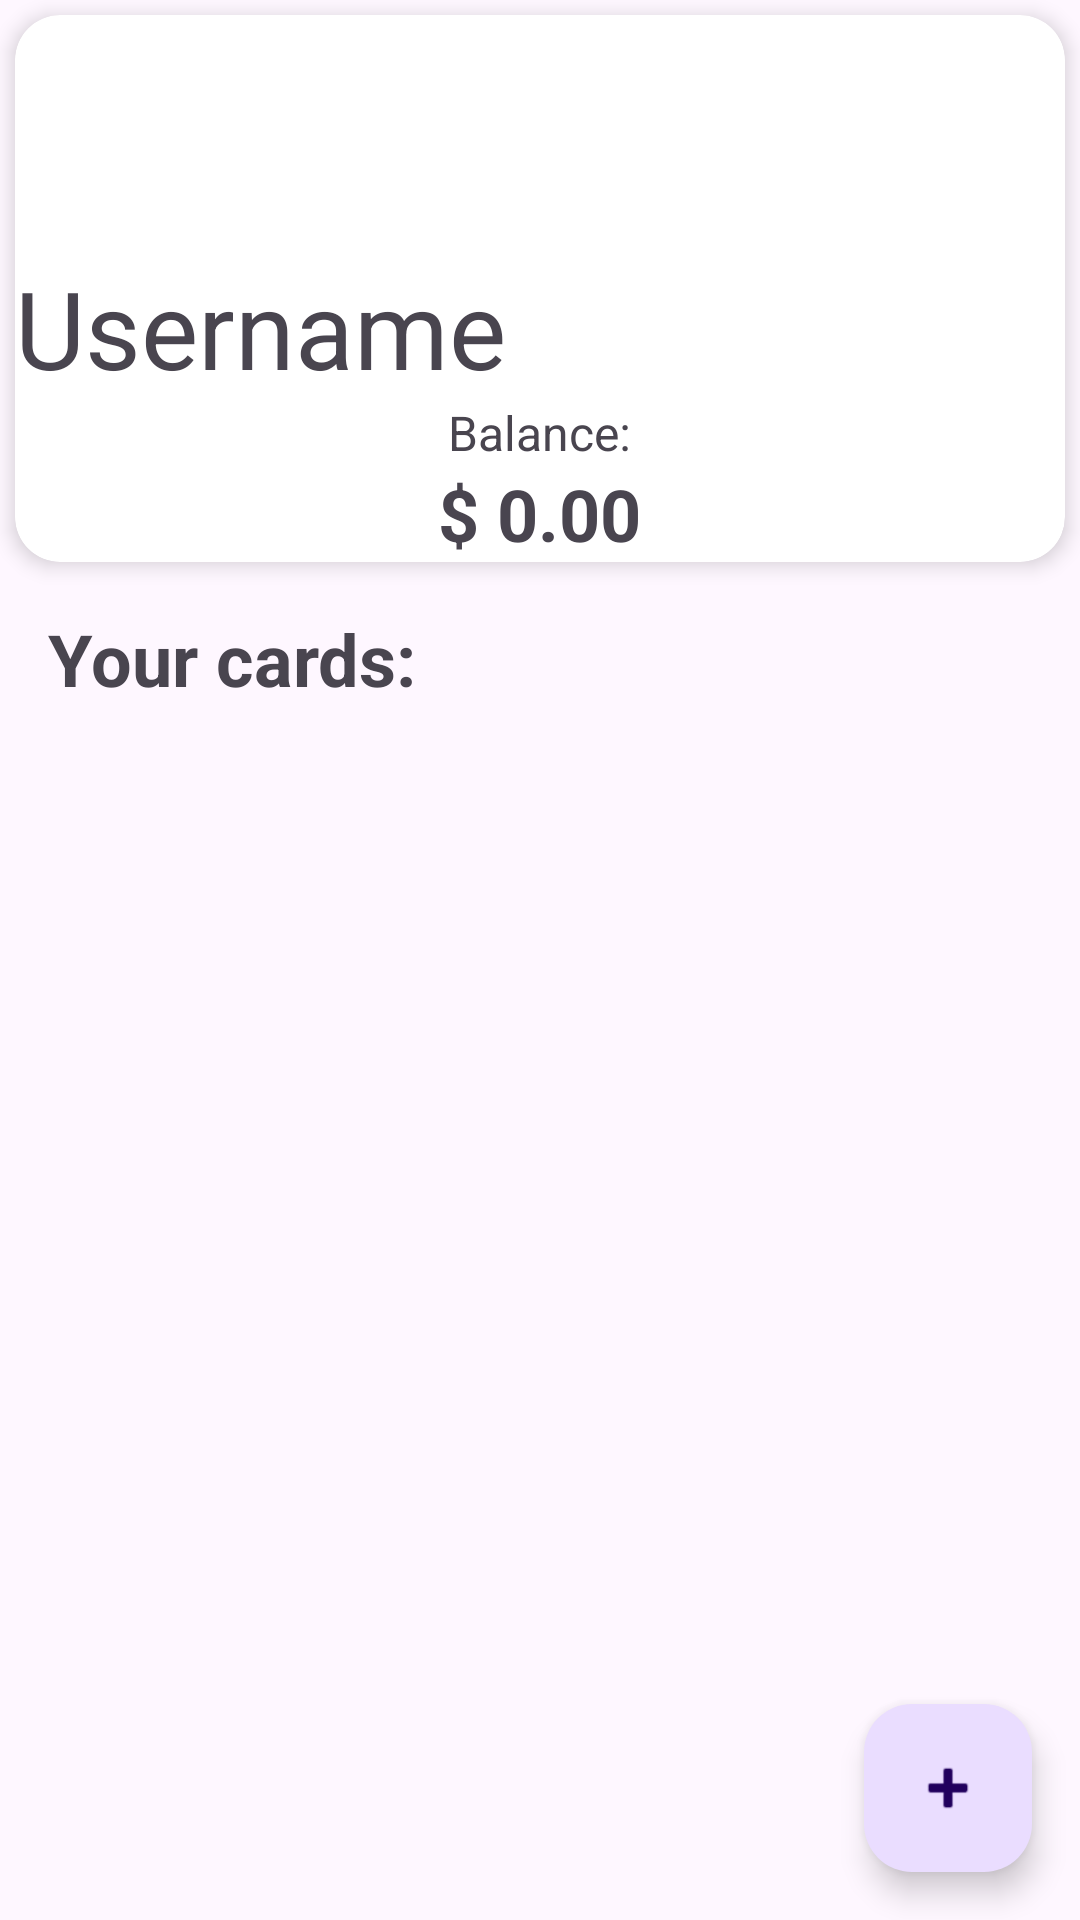

The Android layout XML behind this screen, and the referenced resources:
<!-- AndroidManifest.xml: application theme Theme.EldarWallet -->
<!-- res/layout/fragment_main.xml -->
<?xml version="1.0" encoding="utf-8"?>
<FrameLayout xmlns:android="http://schemas.android.com/apk/res/android"
    xmlns:app="http://schemas.android.com/apk/res-auto"
    xmlns:tools="http://schemas.android.com/tools"
    android:layout_width="match_parent"
    android:layout_height="match_parent"
    tools:context=".ui.fragments.main.MainFragment">

    <androidx.constraintlayout.widget.ConstraintLayout
        android:id="@+id/main"
        android:layout_width="match_parent"
        android:layout_height="match_parent"
        tools:context=".ui.activities.main.MainActivity">


        <androidx.cardview.widget.CardView
            android:id="@+id/cardHeaderMainView"
            android:layout_width="match_parent"
            android:layout_height="wrap_content"
            android:layout_margin="5dp"
            app:cardCornerRadius="15dp"
            app:cardElevation="4dp"
            app:layout_constraintEnd_toEndOf="parent"
            app:layout_constraintStart_toStartOf="parent"
            app:layout_constraintTop_toTopOf="parent">

            <LinearLayout
                android:layout_width="match_parent"
                android:layout_height="wrap_content"
                android:orientation="vertical">

                <ImageView
                    android:id="@+id/imgEldarView"
                    android:layout_width="wrap_content"
                    android:layout_height="60dp"
                    android:layout_margin="10dp"
                    android:contentDescription="@string/app_name"
                    android:src="@drawable/eldar_title" />

                <TextView
                    android:id="@+id/usernameEditText"
                    android:layout_width="match_parent"
                    android:layout_height="wrap_content"
                    android:layout_gravity="center_horizontal"
                    android:text="@string/username"
                    android:textSize="36sp" />

                <TextView
                    android:layout_width="wrap_content"
                    android:layout_height="wrap_content"
                    android:layout_gravity="center_horizontal"
                    android:text="@string/balance"
                    android:textSize="16sp" />

                <TextView
                    android:id="@+id/balanceTextView"
                    android:layout_width="wrap_content"
                    android:layout_height="wrap_content"
                    android:layout_gravity="center_horizontal"
                    android:text="$ 0.00"
                    android:textSize="24sp"
                    android:textStyle="bold" />
            </LinearLayout>
        </androidx.cardview.widget.CardView>

        <androidx.constraintlayout.widget.ConstraintLayout
            android:id="@+id/linearLayout"
            android:layout_width="match_parent"
            android:layout_height="0dp"
            app:layout_constraintBottom_toBottomOf="parent"
            app:layout_constraintEnd_toEndOf="parent"
            app:layout_constraintStart_toStartOf="parent"
            app:layout_constraintTop_toBottomOf="@+id/cardHeaderMainView">

            <TextView
                android:id="@+id/cardListTitle"
                android:layout_width="match_parent"
                android:layout_height="wrap_content"
                android:layout_gravity="center_horizontal"
                android:layout_margin="16dp"
                android:layout_marginStart="8dp"
                android:layout_marginEnd="16dp"
                android:text="@string/digital_cards_list_title"
                android:textSize="24sp"
                android:textStyle="bold"
                app:layout_constraintEnd_toEndOf="parent"
                app:layout_constraintStart_toStartOf="parent"
                app:layout_constraintTop_toTopOf="parent" />

            <androidx.recyclerview.widget.RecyclerView
                android:id="@+id/tarjetasRecyclerView"
                android:layout_width="match_parent"
                android:layout_height="0dp"
                app:layout_constraintBottom_toBottomOf="parent"
                app:layout_constraintEnd_toEndOf="parent"
                app:layout_constraintStart_toStartOf="parent"
                app:layout_constraintTop_toBottomOf="@+id/cardListTitle"
                tools:listitem="@layout/item_digital_card" />

            <com.google.android.material.floatingactionbutton.FloatingActionButton
                android:id="@+id/agregarTarjetaButton"
                android:layout_width="wrap_content"
                android:layout_height="wrap_content"
                android:layout_margin="16dp"
                android:contentDescription="@string/add_card_desc_button"
                app:layout_constraintBottom_toBottomOf="parent"
                app:layout_constraintEnd_toEndOf="parent"
                app:srcCompat="@android:drawable/ic_input_add" />
        </androidx.constraintlayout.widget.ConstraintLayout>
    </androidx.constraintlayout.widget.ConstraintLayout>

</FrameLayout>
<!-- res/layout/item_digital_card.xml (included above) -->
<?xml version="1.0" encoding="utf-8"?>
<androidx.cardview.widget.CardView xmlns:android="http://schemas.android.com/apk/res/android"
    xmlns:app="http://schemas.android.com/apk/res-auto"
    android:layout_width="match_parent"
    android:layout_height="wrap_content"
    android:layout_margin="8dp"
    app:cardCornerRadius="8dp"
    app:cardElevation="4dp">

    <LinearLayout
        android:layout_width="match_parent"
        android:layout_height="wrap_content"
        android:orientation="vertical"
        android:padding="12dp">

        <TextView
            android:id="@+id/cardBankNameTextView"
            android:layout_width="wrap_content"
            android:layout_height="wrap_content"
            android:text="Nombre del banco"
            android:textColor="#333333"
            android:textSize="18sp" />
        <TextView
            android:id="@+id/cardManagmentNameTextView"
            android:layout_width="match_parent"
            android:layout_height="wrap_content"
            android:textAlignment="textEnd"
            android:text="VISA"
            android:textColor="#666666"
            android:textSize="14sp" />

        <TextView
            android:id="@+id/cardTypeTextView"
            android:layout_width="match_parent"
            android:layout_height="wrap_content"
            android:textAlignment="textEnd"
            android:text="Débito"
            android:textColor="#666666"
            android:textSize="14sp" />
        <TextView
            android:id="@+id/cardNumberTextView"
            android:layout_width="match_parent"
            android:layout_height="wrap_content"
            android:text="**** **** **** 1234"
            android:textColor="#666666"
            android:textSize="16sp" />

    </LinearLayout>

</androidx.cardview.widget.CardView>
<!-- resources referenced by this layout -->
<resources>
  <string name="add_card_desc_button">Add card</string>
  <string name="app_name">EldarWallet</string>
  <string name="balance">Balance:</string>
  <string name="digital_cards_list_title">Your cards:</string>
  <string name="username">Username</string>
  <style name="Theme.EldarWallet" parent="Base.Theme.EldarWallet" />
  <style name="Base.Theme.EldarWallet" parent="Theme.Material3.DayNight.NoActionBar">
          
          
      </style>
</resources>
